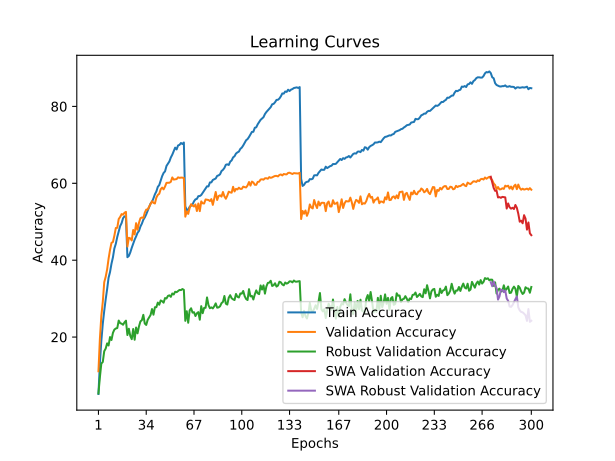

Source data for this figure (header and first rows):
time; train_accuracy; train_loss; valid_accuracy; valid_loss; valid_accuracy_robust; valid_accuracy_swa; valid_accuracy_robust_swa
174,7034; 5,1910; 4,8693; 11,1000; 4,3748; 5,3448; 11,1000; 5,3448
346,2993; 13,1700; 4,3257; 19,5600; 3,9484; 9,5517; 19,5600; 9,5517
518,9851; 19,0150; 4,0073; 25,5500; 3,6892; 13,1034; 25,5500; 13,1034
696,1273; 23,4510; 3,8036; 29,1500; 3,6021; 13,5172; 29,1500; 13,5172
875,4953; 26,8100; 3,6485; 34,2600; 3,4331; 16,3241; 34,2600; 16,3241
1050,0887; 29,8160; 3,5151; 35,6800; 3,3471; 17,0069; 35,6800; 17,0069
1223,3551; 32,4770; 3,4030; 37,5900; 3,2386; 18,3586; 37,5900; 18,3586
1397,6625; 35,4320; 3,2823; 40,3800; 3,2035; 17,8069; 40,3800; 17,8069
1572,0474; 36,9110; 3,2170; 42,6600; 3,1526; 20,0000; 42,6600; 20,0000
1746,1460; 39,0690; 3,1216; 44,5100; 3,1023; 19,2345; 44,5100; 19,2345
1921,2581; 40,7300; 3,0561; 44,7200; 3,0764; 21,0897; 44,7200; 21,0897
2095,1797; 43,0430; 2,9751; 46,3700; 2,9837; 21,9379; 46,3700; 21,9379
2269,6889; 44,2730; 2,9278; 48,3700; 2,9269; 22,2345; 48,3700; 22,2345
2444,2068; 46,0510; 2,8476; 48,4300; 2,9142; 22,3448; 48,4300; 22,3448
2617,8078; 47,5080; 2,7980; 50,7000; 2,8603; 24,2897; 50,7000; 24,2897
2793,9368; 48,8830; 2,7437; 51,2500; 2,8604; 23,6207; 51,2500; 23,6207
2969,1808; 49,6460; 2,7170; 51,9900; 2,8581; 23,4897; 51,9900; 23,4897
3145,0136; 50,9170; 2,6739; 51,8400; 2,8445; 23,2000; 51,8400; 23,2000
3320,4875; 51,4040; 2,6515; 52,3400; 2,8389; 23,8345; 52,3400; 23,8345
3496,8256; 51,3460; 2,6556; 52,5600; 2,8275; 24,2621; 52,5600; 24,2621
3677,3500; 40,7770; 3,0623; 43,5400; 3,0810; 20,5241; 43,5400; 20,5241
3853,3743; 41,1040; 3,0451; 45,8300; 3,0295; 22,1655; 45,8300; 22,1655
4028,3774; 42,0240; 3,0040; 45,6700; 3,0017; 20,2828; 45,6700; 20,2828
4207,1150; 43,2180; 2,9626; 45,1300; 3,0259; 19,4483; 45,1300; 19,4483
4385,2900; 44,2680; 2,9197; 47,8500; 2,9095; 22,0966; 47,8500; 22,0966
4564,3357; 45,3380; 2,8739; 46,7000; 2,9549; 19,2966; 46,7000; 19,2966
4745,4715; 46,1740; 2,8400; 49,6300; 2,8636; 22,4828; 49,6300; 22,4828
4923,6837; 47,1040; 2,8081; 47,9100; 2,9261; 20,9655; 47,9100; 20,9655
5102,9234; 47,6130; 2,7809; 49,7200; 2,8509; 22,7793; 49,7200; 22,7793
5281,8087; 48,7460; 2,7391; 50,9200; 2,7678; 24,0690; 50,9200; 24,0690
5461,4192; 49,5070; 2,7071; 51,1100; 2,8154; 24,3931; 51,1100; 24,3931
5639,1053; 50,5210; 2,6701; 50,9900; 2,7721; 25,7793; 50,9900; 25,7793
5821,3887; 51,1200; 2,6476; 52,3600; 2,7540; 23,5172; 52,3600; 23,5172
6000,8286; 51,9180; 2,6179; 53,1500; 2,7499; 23,1517; 53,1500; 23,1517
6180,8610; 52,8390; 2,5834; 53,2000; 2,7476; 24,4759; 53,2000; 24,4759
6363,3182; 53,8340; 2,5444; 53,9100; 2,7085; 25,0759; 53,9100; 25,0759
6544,0704; 54,7350; 2,5137; 54,5800; 2,6938; 25,7379; 54,5800; 25,7379
6724,5606; 55,1920; 2,4917; 55,3400; 2,6693; 27,2897; 55,3400; 27,2897
6901,6272; 56,0890; 2,4551; 54,9200; 2,6709; 25,8138; 54,9200; 25,8138
7080,3318; 57,1380; 2,4194; 54,7500; 2,6476; 27,7586; 54,7500; 27,7586
7261,3440; 57,8760; 2,3954; 56,2700; 2,6123; 27,7655; 56,2700; 27,7655
7442,8492; 59,0740; 2,3536; 56,9800; 2,6175; 28,9655; 56,9800; 28,9655
7624,7047; 59,5420; 2,3378; 57,2700; 2,5725; 28,4069; 57,2700; 28,4069
7806,8763; 60,6670; 2,2938; 58,4600; 2,5544; 29,5172; 58,4600; 29,5172
7989,3998; 61,8650; 2,2535; 58,8800; 2,5327; 29,3241; 58,8800; 29,3241
8171,1744; 62,6900; 2,2213; 58,4200; 2,5446; 28,9379; 58,4200; 28,9379
8354,1492; 63,1050; 2,2066; 59,1600; 2,5048; 30,1448; 59,1600; 30,1448
8543,1999; 64,5160; 2,1671; 60,1200; 2,4998; 30,0345; 60,1200; 30,0345
8721,7059; 65,0970; 2,1465; 60,1200; 2,5057; 30,7034; 60,1200; 30,7034
8900,1374; 65,6850; 2,1287; 60,1500; 2,4938; 30,8552; 60,1500; 30,8552
9077,9041; 66,7140; 2,0902; 60,3900; 2,4722; 30,4621; 60,3900; 30,4621
9256,2195; 67,4420; 2,0689; 61,5300; 2,4671; 31,3379; 61,5300; 31,3379
9431,0543; 68,3580; 2,0346; 60,9700; 2,4813; 31,0759; 60,9700; 31,0759
9609,8957; 69,2810; 2,0057; 61,0400; 2,4562; 31,7862; 61,0400; 31,7862
9790,7882; 68,8110; 2,0229; 61,1000; 2,4607; 31,6759; 61,1000; 31,6759
9970,3412; 69,8560; 1,9894; 61,5500; 2,4502; 31,9793; 61,5500; 31,9793
10146,0837; 69,9980; 1,9870; 61,4200; 2,4453; 32,2621; 61,4200; 32,2621
10321,8433; 70,4820; 1,9674; 61,4800; 2,4380; 32,2138; 61,4800; 32,2138
10497,6625; 70,2250; 1,9827; 61,4700; 2,4362; 32,4966; 61,4700; 32,4966
10674,2728; 70,6180; 1,9654; 61,3800; 2,4461; 32,2759; 61,3800; 32,2759
... 240 more rows
